Labelled photos from "LD_dataset", an image-classification folder in yyn-anson/COMP558Project. The possible labels are: beaches, city, forests, highways, mountains, offices.

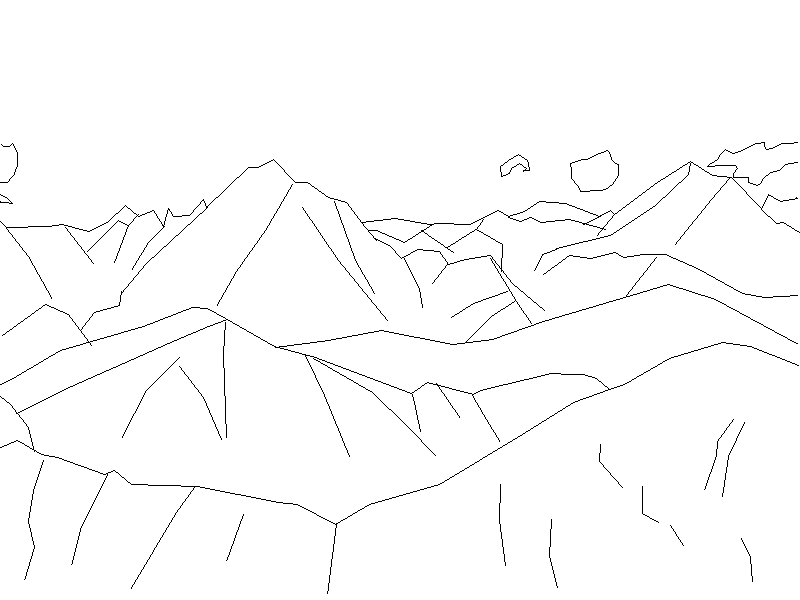
Label: mountains

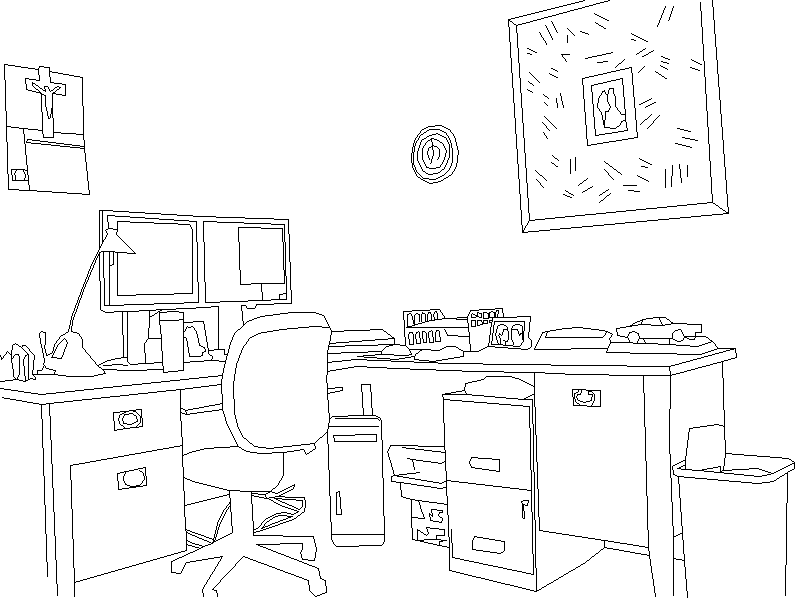
Label: offices

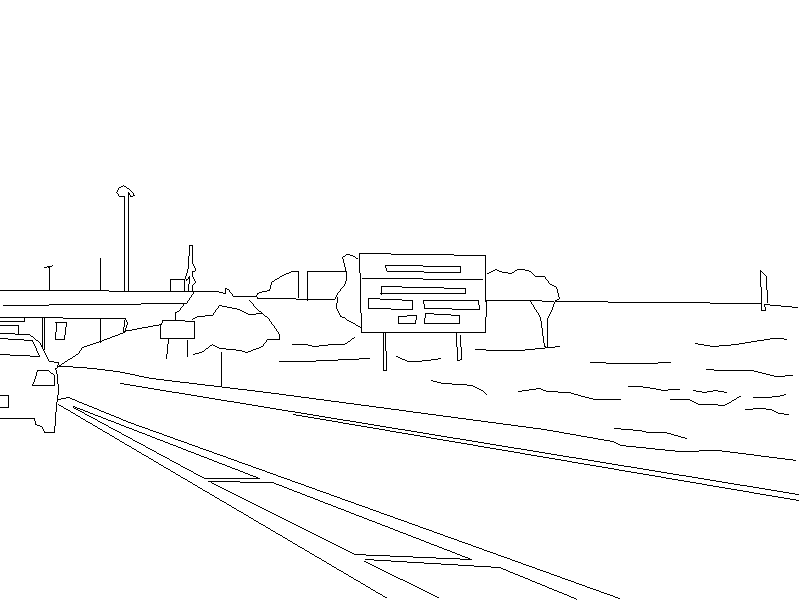
Label: highways

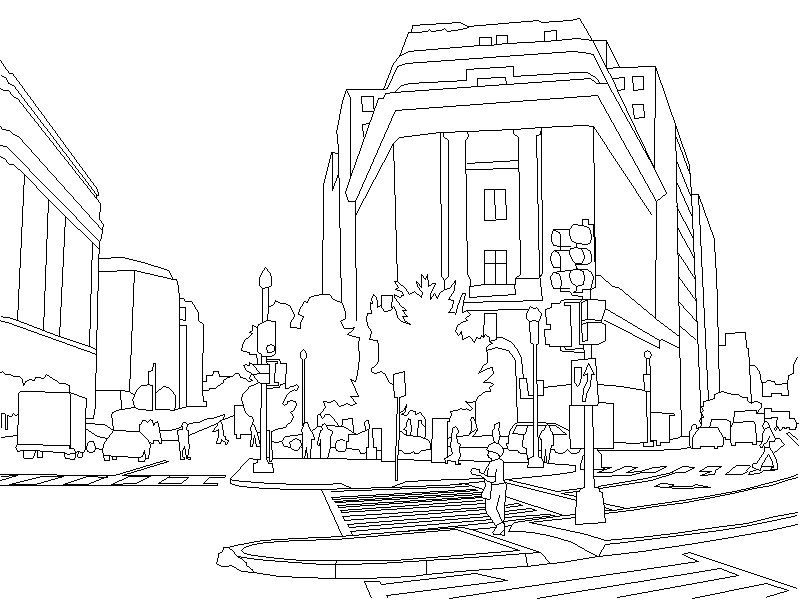
Label: city

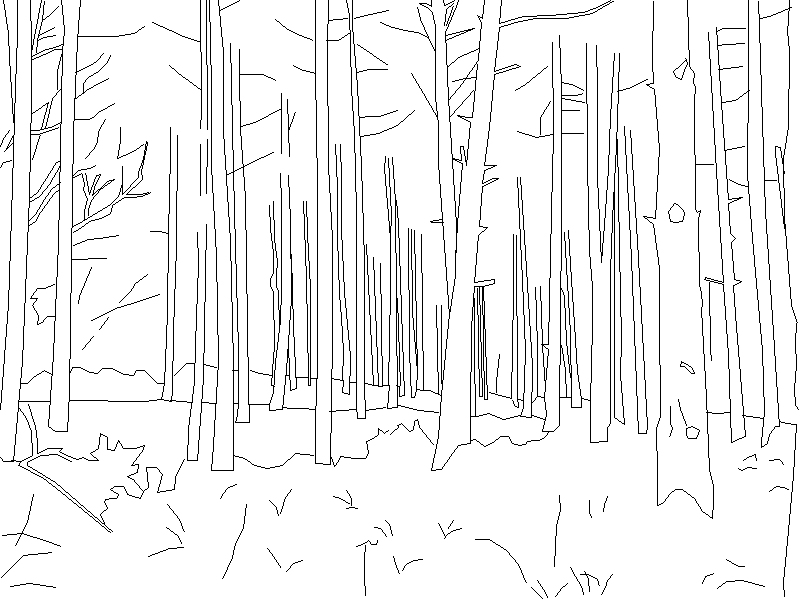
Label: forests

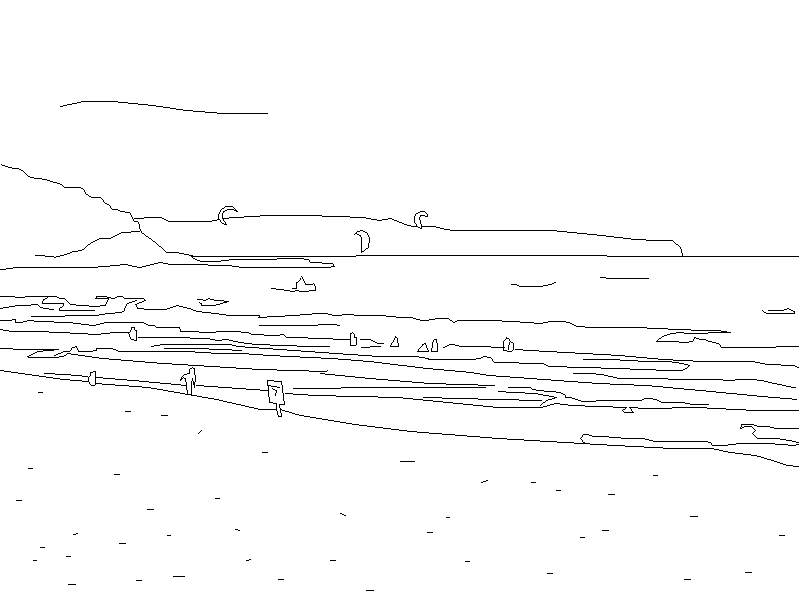
Label: beaches
